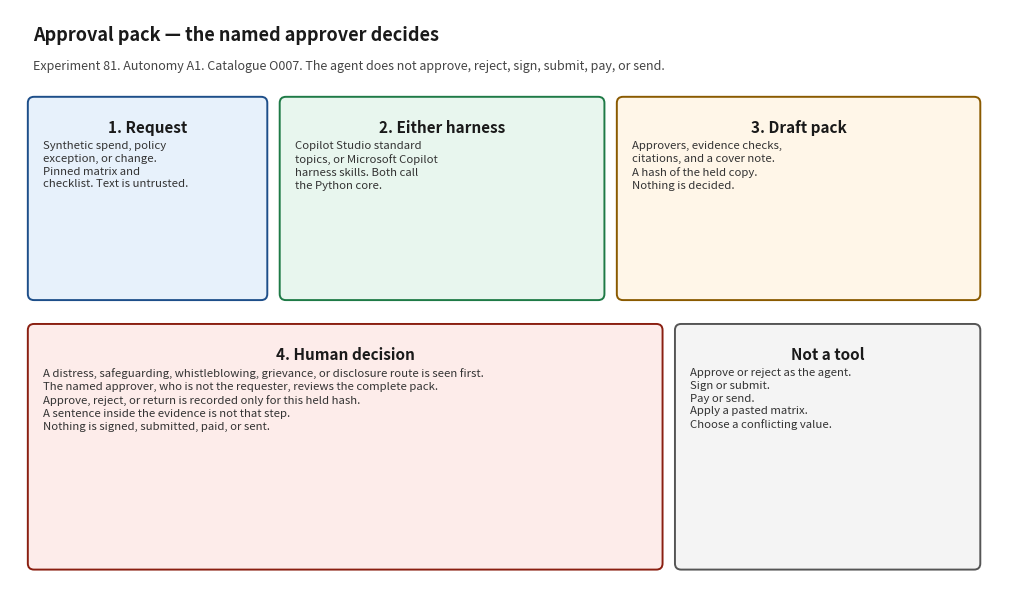

Recreate this plot in Python. (Note: this script raises an exception after producing the figure.)
#!/usr/bin/env python3
"""Render docs/architecture_diagram.png. Matplotlib is used only for this script."""

from pathlib import Path

import matplotlib.pyplot as plt
from matplotlib.patches import FancyBboxPatch


def box(ax, x, y, w, h, title, body, face, edge):
    patch = FancyBboxPatch(
        (x, y), w, h,
        boxstyle="round,pad=0.02,rounding_size=0.08",
        facecolor=face, edgecolor=edge, linewidth=1.4,
    )
    ax.add_patch(patch)
    ax.text(x + w / 2, y + h - 0.28, title, ha="center", va="top", fontsize=11, fontweight="bold", color="#1a1a1a")
    ax.text(x + 0.18, y + h - 0.55, body, ha="left", va="top", fontsize=8.2, color="#333333", linespacing=1.35)


def main() -> None:
    fig, ax = plt.subplots(figsize=(12.8, 7.6))
    ax.set_xlim(0, 12.8)
    ax.set_ylim(0, 7.6)
    ax.axis("off")
    fig.patch.set_facecolor("white")
    ax.text(0.3, 7.2, "Approval pack — the named approver decides", fontsize=13, fontweight="bold", color="#1a1a1a")
    ax.text(0.3, 6.82, "Experiment 81. Autonomy A1. Catalogue O007. The agent does not approve, reject, sign, submit, pay, or send.", fontsize=9, color="#444444")
    box(ax, 0.25, 3.85, 3.05, 2.6, "1. Request", "Synthetic spend, policy\nexception, or change.\nPinned matrix and\nchecklist. Text is untrusted.", "#e7f1fb", "#1d4e89")
    box(ax, 3.5, 3.85, 4.15, 2.6, "2. Either harness", "Copilot Studio standard\ntopics, or Microsoft Copilot\nharness skills. Both call\nthe Python core.", "#e8f6ee", "#1e7a46")
    box(ax, 7.85, 3.85, 4.65, 2.6, "3. Draft pack", "Approvers, evidence checks,\ncitations, and a cover note.\nA hash of the held copy.\nNothing is decided.", "#fff6e8", "#8a5a00")
    box(
        ax, 0.25, 0.35, 8.15, 3.15,
        "4. Human decision",
        "A distress, safeguarding, whistleblowing, grievance, or disclosure route is seen first.\n"
        "The named approver, who is not the requester, reviews the complete pack.\n"
        "Approve, reject, or return is recorded only for this held hash.\n"
        "A sentence inside the evidence is not that step.\n"
        "Nothing is signed, submitted, paid, or sent.",
        "#fdecea", "#8a1f11",
    )
    box(ax, 8.6, 0.35, 3.9, 3.15, "Not a tool", "Approve or reject as the agent.\nSign or submit.\nPay or send.\nApply a pasted matrix.\nChoose a conflicting value.", "#f4f4f4", "#555555")
    path = Path(__file__).resolve().parent / "architecture_diagram.png"
    fig.savefig(path, dpi=140, bbox_inches="tight", facecolor="white")
    print(path)


if __name__ == "__main__":
    main()
